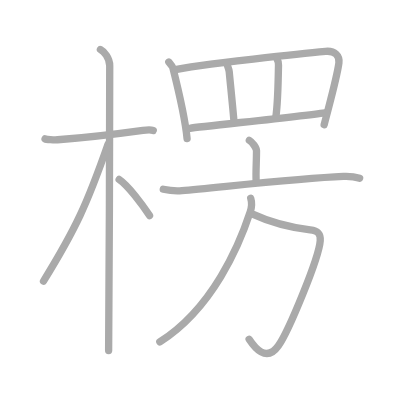
t = 0.00 s
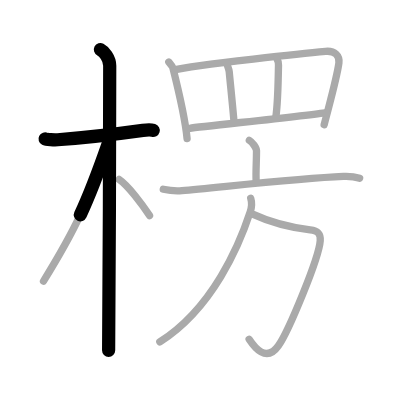
t = 2.50 s
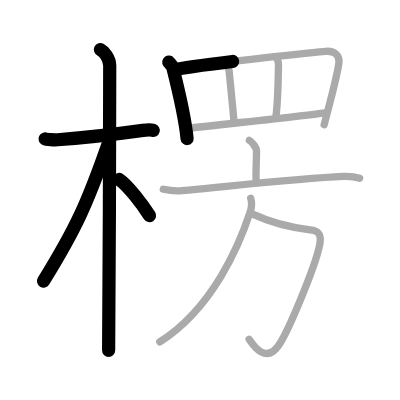
t = 5.25 s
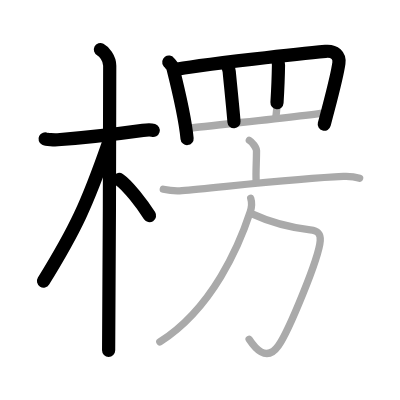
t = 7.75 s
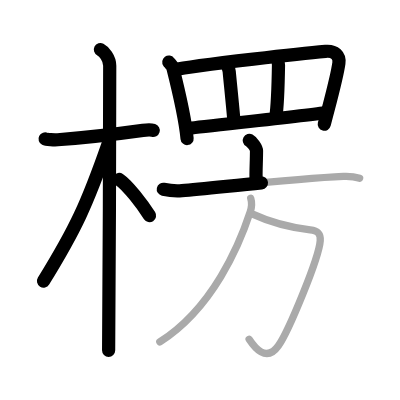
t = 10.50 s
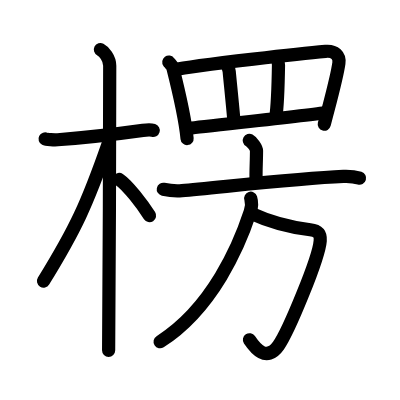
t = 13.00 s

The animated SVG that drew these frames (rendered in a browser with its animation timeline set to each time). Animation: 13 SMIL elements (animate=13); one cycle of 13.00 s.

<?xml version="1.0" standalone="no"?>
<!DOCTYPE svg PUBLIC "-//W3C//DTD SVG 1.1//EN"   "http://www.w3.org/Graphics/SVG/1.1/DTD/svg11.dtd">
<svg width="400px" height="400px"  version="1.1" xmlns="http://www.w3.org/2000/svg">
  <defs>
    <marker id="Triangle" viewBox="0 0 10 10" refX="0" refY="5" markerUnits="strokeWidth" markerWidth="3" style="stroke-opacity:0%;fill:#aaaaaa;" markerHeight="2" orient="auto">
      <path d="M 0 0 L 10 5 L 0 10 z" />
    </marker>
    
    <marker id="Arrow" viewBox="0 0 10 10" refX="5" refY="5" markerUnits="strokeWidth" markerWidth="1.8" style="stroke-opacity:0%;fill:#770000;" markerHeight="2" orient="auto">
      <path d="M 0 4 L 6 4 L 4 1 L 10 5 L 4 9 L 6 6 L 0 6 z" />
        <circle cx="5" cy="5" r="5" />
      </marker>
    
    <marker id="TriangleRed" viewBox="0 0 10 10" refX="0" refY="5" markerUnits="strokeWidth" markerWidth="3" style="stroke-opacity:0%;fill:#CC0000;" markerHeight="2" orient="auto">
      <path d="M 0 0 L 10 5 L 0 10 z" />
    </marker>
    
    <marker id="ArrowRed" viewBox="0 0 10 10" refX="5" refY="5" markerUnits="strokeWidth" markerWidth="1.8" style="stroke-opacity:0%;fill:#CC0000;" markerHeight="2" orient="auto">
      <path d="M 0 4 L 6 4 L 4 1 L 10 5 L 4 9 L 6 6 L 0 6 z" />
        <circle cx="5" cy="5" r="5" />
      </marker>
    
  </defs>
  
  <path style="fill:#ffffff; fill-opacity:100%; fill-rule:evenodd; stroke-width:0;" d="M 0 0 L 400px 0 L 400px 400px L 0 400px L 0 0" />

  <g transform="scale(3.6697247706422 3.6697247706422)">
<path style="fill:none; fill-opacity:0%; fill-rule:evenodd; stroke:#aaaaaa; stroke-opacity:100%; stroke-width: 1.5pt; stroke-linejoin:round; stroke-linecap:round;" d="M12.28 37.85c0.36 0.18 2.47 0.31 3.42 0.24c4.08-0.31 16.68-1.65 23.24-2.56c0.95-0.13 2.23-0.18 2.82 0"></path>
<path style="fill:none; fill-opacity:0%; fill-rule:evenodd; stroke:#aaaaaa; stroke-opacity:100%; stroke-width: 1.5pt; stroke-linejoin:round; stroke-linecap:round;" d="M27.36 13.5c0.91 0.47 2.54 2.25 2.54 4.42c0 0.95-0.12 71.75-0.3 77.58"></path>
<path style="fill:none; fill-opacity:0%; fill-rule:evenodd; stroke:#aaaaaa; stroke-opacity:100%; stroke-width: 1.5pt; stroke-linejoin:round; stroke-linecap:round;" d="M29.44 39.28c-5.66 16.23-8.81 23.1-17.58 37.31"></path>
<path style="fill:none; fill-opacity:0%; fill-rule:evenodd; stroke:#aaaaaa; stroke-opacity:100%; stroke-width: 1.5pt; stroke-linejoin:round; stroke-linecap:round;" d="M32.47 48.9c2.37 1.59 6.28 6.76 8.28 9.85"></path>
<path style="fill:none; fill-opacity:0%; fill-rule:evenodd; stroke:#aaaaaa; stroke-opacity:100%; stroke-width: 1.5pt; stroke-linejoin:round; stroke-linecap:round;" d="M46 16.9c0.24 0.33 0.98 1.11 1.09 1.53c0.83 3.3 3.32 13.39 3.89 19.32"></path>
<path style="fill:none; fill-opacity:0%; fill-rule:evenodd; stroke:#aaaaaa; stroke-opacity:100%; stroke-width: 1.5pt; stroke-linejoin:round; stroke-linecap:round;" d="M47.49 19.05c5.3-1.39 38.36-4.8 41.21-5.06c2.55-0.24 3.92 1.2 3.65 3.2c-0.58 4.17-2.49 10.84-4.02 16.8"></path>
<path style="fill:none; fill-opacity:0%; fill-rule:evenodd; stroke:#aaaaaa; stroke-opacity:100%; stroke-width: 1.5pt; stroke-linejoin:round; stroke-linecap:round;" d="M61.81 17.3c0.03 0.36 0.58 1.45 0.65 2.2c0.36 3.8 1.16 11.61 1.3 13.68"></path>
<path style="fill:none; fill-opacity:0%; fill-rule:evenodd; stroke:#aaaaaa; stroke-opacity:100%; stroke-width: 1.5pt; stroke-linejoin:round; stroke-linecap:round;" d="M75.44 15.93c0.31 0.57 0.46 1.11 0.45 1.82c-0.07 4.44-0.46 12.39-0.74 14.28"></path>
<path style="fill:none; fill-opacity:0%; fill-rule:evenodd; stroke:#aaaaaa; stroke-opacity:100%; stroke-width: 1.5pt; stroke-linejoin:round; stroke-linecap:round;" d="M51.73 34.95c3.29-0.49 32.72-3.53 37.24-4.29"></path>
<path style="fill:none; fill-opacity:0%; fill-rule:evenodd; stroke:#aaaaaa; stroke-opacity:100%; stroke-width: 1.5pt; stroke-linejoin:round; stroke-linecap:round;" d="M67.94 38.25c0.74 0.41 1.96 2.01 1.96 2.83c0 3.03-0.23 5.69-0.1 8.26"></path>
<path style="fill:none; fill-opacity:0%; fill-rule:evenodd; stroke:#aaaaaa; stroke-opacity:100%; stroke-width: 1.5pt; stroke-linejoin:round; stroke-linecap:round;" d="M44.5 51.58c1.26 0.27 3.92 0.47 5.08 0.37c9.38-0.78 31.23-3.33 43.98-3.87c1.97-0.08 2.97 0.03 4.44 0.48"></path>
<path style="fill:none; fill-opacity:0%; fill-rule:evenodd; stroke:#aaaaaa; stroke-opacity:100%; stroke-width: 1.5pt; stroke-linejoin:round; stroke-linecap:round;" d="M68.52 58.2c4.98 2.3 10.73 3.8 16 4.42c2.25 0.26 2.87 1.16 2.74 2.96c-0.33 4.76-8.64 24.69-11.38 28.6c-3.38 4.82-6.63 0.32-7.99-1.73"></path>
<path style="fill:none; fill-opacity:0%; fill-rule:evenodd; stroke:#aaaaaa; stroke-opacity:100%; stroke-width: 1.5pt; stroke-linejoin:round; stroke-linecap:round;" d="M68.32 54.02c0.36 1.15 0.29 2.45-0.14 3.74C65.25 66.69 58 84 43.55 93.17"></path>

<path style="fill:none; fill-opacity:0%; fill-rule:evenodd; stroke:#000000; stroke-opacity:100%; stroke-width: 2.7pt; stroke-linejoin:round; stroke-linecap:round;" d="M12.28 37.85c0.36 0.18 2.47 0.31 3.42 0.24c4.08-0.31 16.68-1.65 23.24-2.56c0.95-0.13 2.23-0.18 2.82 0" pathLength="100" stroke-dashoffset="100" stroke-dasharray="100 105"><animate id="dashAnim1" attributeName="stroke-dashoffset" from="100" to="0" dur="1s" calcMode="linear" fill="freeze"/></path>
<path style="fill:none; fill-opacity:0%; fill-rule:evenodd; stroke:#000000; stroke-opacity:100%; stroke-width: 2.7pt; stroke-linejoin:round; stroke-linecap:round;" d="M27.36 13.5c0.91 0.47 2.54 2.25 2.54 4.42c0 0.95-0.12 71.75-0.3 77.58" pathLength="100" stroke-dashoffset="100" stroke-dasharray="100 105"><animate id="dashAnim2" attributeName="stroke-dashoffset" from="100" to="0" dur="1s" calcMode="linear" begin="dashAnim1.end" fill="freeze"/></path>
<path style="fill:none; fill-opacity:0%; fill-rule:evenodd; stroke:#000000; stroke-opacity:100%; stroke-width: 2.7pt; stroke-linejoin:round; stroke-linecap:round;" d="M29.44 39.28c-5.66 16.23-8.81 23.1-17.58 37.31" pathLength="100" stroke-dashoffset="100" stroke-dasharray="100 105"><animate id="dashAnim3" attributeName="stroke-dashoffset" from="100" to="0" dur="1s" calcMode="linear" begin="dashAnim2.end" fill="freeze"/></path>
<path style="fill:none; fill-opacity:0%; fill-rule:evenodd; stroke:#000000; stroke-opacity:100%; stroke-width: 2.7pt; stroke-linejoin:round; stroke-linecap:round;" d="M32.47 48.9c2.37 1.59 6.28 6.76 8.28 9.85" pathLength="100" stroke-dashoffset="100" stroke-dasharray="100 105"><animate id="dashAnim4" attributeName="stroke-dashoffset" from="100" to="0" dur="1s" calcMode="linear" begin="dashAnim3.end" fill="freeze"/></path>
<path style="fill:none; fill-opacity:0%; fill-rule:evenodd; stroke:#000000; stroke-opacity:100%; stroke-width: 2.7pt; stroke-linejoin:round; stroke-linecap:round;" d="M46 16.9c0.24 0.33 0.98 1.11 1.09 1.53c0.83 3.3 3.32 13.39 3.89 19.32" pathLength="100" stroke-dashoffset="100" stroke-dasharray="100 105"><animate id="dashAnim5" attributeName="stroke-dashoffset" from="100" to="0" dur="1s" calcMode="linear" begin="dashAnim4.end" fill="freeze"/></path>
<path style="fill:none; fill-opacity:0%; fill-rule:evenodd; stroke:#000000; stroke-opacity:100%; stroke-width: 2.7pt; stroke-linejoin:round; stroke-linecap:round;" d="M47.49 19.05c5.3-1.39 38.36-4.8 41.21-5.06c2.55-0.24 3.92 1.2 3.65 3.2c-0.58 4.17-2.49 10.84-4.02 16.8" pathLength="100" stroke-dashoffset="100" stroke-dasharray="100 105"><animate id="dashAnim6" attributeName="stroke-dashoffset" from="100" to="0" dur="1s" calcMode="linear" begin="dashAnim5.end" fill="freeze"/></path>
<path style="fill:none; fill-opacity:0%; fill-rule:evenodd; stroke:#000000; stroke-opacity:100%; stroke-width: 2.7pt; stroke-linejoin:round; stroke-linecap:round;" d="M61.81 17.3c0.03 0.36 0.58 1.45 0.65 2.2c0.36 3.8 1.16 11.61 1.3 13.68" pathLength="100" stroke-dashoffset="100" stroke-dasharray="100 105"><animate id="dashAnim7" attributeName="stroke-dashoffset" from="100" to="0" dur="1s" calcMode="linear" begin="dashAnim6.end" fill="freeze"/></path>
<path style="fill:none; fill-opacity:0%; fill-rule:evenodd; stroke:#000000; stroke-opacity:100%; stroke-width: 2.7pt; stroke-linejoin:round; stroke-linecap:round;" d="M75.44 15.93c0.31 0.57 0.46 1.11 0.45 1.82c-0.07 4.44-0.46 12.39-0.74 14.28" pathLength="100" stroke-dashoffset="100" stroke-dasharray="100 105"><animate id="dashAnim8" attributeName="stroke-dashoffset" from="100" to="0" dur="1s" calcMode="linear" begin="dashAnim7.end" fill="freeze"/></path>
<path style="fill:none; fill-opacity:0%; fill-rule:evenodd; stroke:#000000; stroke-opacity:100%; stroke-width: 2.7pt; stroke-linejoin:round; stroke-linecap:round;" d="M51.73 34.95c3.29-0.49 32.72-3.53 37.24-4.29" pathLength="100" stroke-dashoffset="100" stroke-dasharray="100 105"><animate id="dashAnim9" attributeName="stroke-dashoffset" from="100" to="0" dur="1s" calcMode="linear" begin="dashAnim8.end" fill="freeze"/></path>
<path style="fill:none; fill-opacity:0%; fill-rule:evenodd; stroke:#000000; stroke-opacity:100%; stroke-width: 2.7pt; stroke-linejoin:round; stroke-linecap:round;" d="M67.94 38.25c0.74 0.41 1.96 2.01 1.96 2.83c0 3.03-0.23 5.69-0.1 8.26" pathLength="100" stroke-dashoffset="100" stroke-dasharray="100 105"><animate id="dashAnim10" attributeName="stroke-dashoffset" from="100" to="0" dur="1s" calcMode="linear" begin="dashAnim9.end" fill="freeze"/></path>
<path style="fill:none; fill-opacity:0%; fill-rule:evenodd; stroke:#000000; stroke-opacity:100%; stroke-width: 2.7pt; stroke-linejoin:round; stroke-linecap:round;" d="M44.5 51.58c1.26 0.27 3.92 0.47 5.08 0.37c9.38-0.78 31.23-3.33 43.98-3.87c1.97-0.08 2.97 0.03 4.44 0.48" pathLength="100" stroke-dashoffset="100" stroke-dasharray="100 105"><animate id="dashAnim11" attributeName="stroke-dashoffset" from="100" to="0" dur="1s" calcMode="linear" begin="dashAnim10.end" fill="freeze"/></path>
<path style="fill:none; fill-opacity:0%; fill-rule:evenodd; stroke:#000000; stroke-opacity:100%; stroke-width: 2.7pt; stroke-linejoin:round; stroke-linecap:round;" d="M68.52 58.2c4.98 2.3 10.73 3.8 16 4.42c2.25 0.26 2.87 1.16 2.74 2.96c-0.33 4.76-8.64 24.69-11.38 28.6c-3.38 4.82-6.63 0.32-7.99-1.73" pathLength="100" stroke-dashoffset="100" stroke-dasharray="100 105"><animate id="dashAnim12" attributeName="stroke-dashoffset" from="100" to="0" dur="1s" calcMode="linear" begin="dashAnim11.end" fill="freeze"/></path>
<path style="fill:none; fill-opacity:0%; fill-rule:evenodd; stroke:#000000; stroke-opacity:100%; stroke-width: 2.7pt; stroke-linejoin:round; stroke-linecap:round;" d="M68.32 54.02c0.36 1.15 0.29 2.45-0.14 3.74C65.25 66.69 58 84 43.55 93.17" pathLength="100" stroke-dashoffset="100" stroke-dasharray="100 105"><animate id="dashAnim13" attributeName="stroke-dashoffset" from="100" to="0" dur="1s" calcMode="linear" begin="dashAnim12.end" fill="freeze"/></path>

</g>

</svg>  
          
